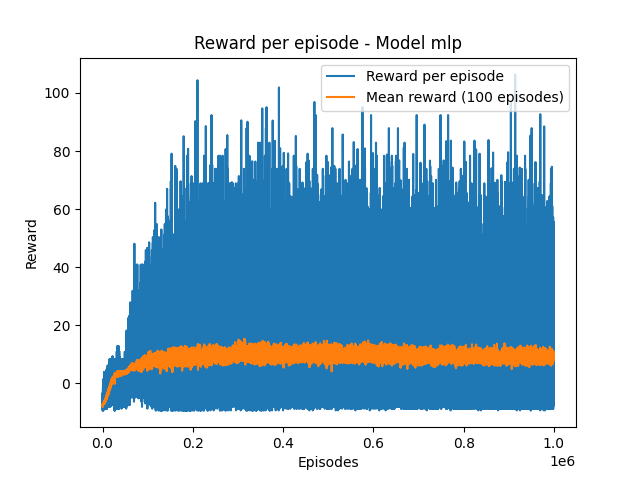

The table this chart was drawn from, first rows:
episode, best_reward
0, -8.1
1, -6.9
12, -6.3
65, -5.1
176, -3.3
931, -1.5
1067, -0.9
1505, 1.5
3473, 3.9
8177, 4.4
9395, 5
11220, 6.2
14593, 6.3
15492, 8.4
22107, 9.4
31464, 11
32882, 12.9
53084, 18.2
57149, 22.4
57874, 22.6
59313, 23.3
61214, 25
61562, 27.9
66614, 31.9
70528, 48.1
103284, 48.6
111507, 50.4
114182, 52.7
116551, 62.2
143005, 67
151307, 69.6
152954, 79.1
179737, 85.1
205544, 90.3
210252, 104.4
914224, 106.4
